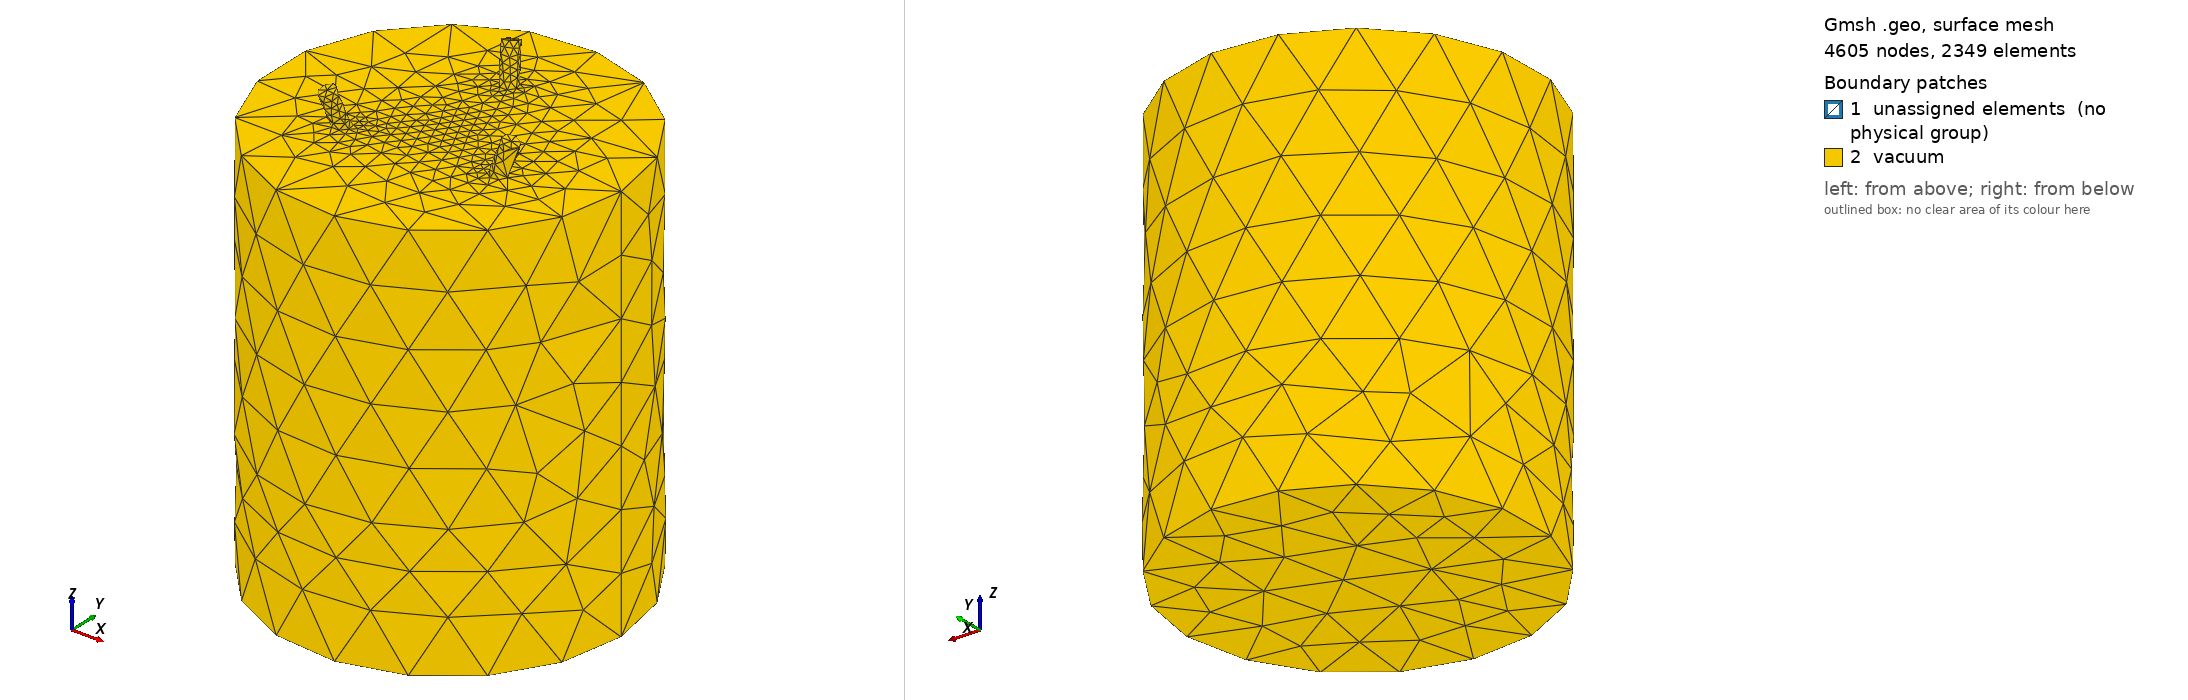

Gmsh geometry script, surface-meshed: 4605 nodes, 2349 surface elements. Boundary patches (legend numbers): 1 unassigned elements (no physical group), 2 vacuum. Left view from above one corner, right view from below the opposite corner. Legend entries are the model's physical surfaces; 'unassigned elements' are surfaces in no physical group. The drawing asked Gmsh for element sizes between 1% and 20% of the model's largest extent; the script's own settings can give other sizes.

=== phwr.geo (drawn) ===
SetFactory("OpenCASCADE");
h_core = 200;
h_refl_sup = 20;
h_refl_inf = 15;
r_core = 100;
r_fuel = 10;
r_rod = 5;
r_crown = 50;

// insertion of the control rods
upper = 0.2;
g1 = 0.55;
g2 = 0.50;
g3 = 0.45;


// central fuel element
Cylinder(1) = {0, 0, 0, 0, 0, h_core, r_fuel};

// six fuel elements in a crown
Cylinder(2) = {r_crown*Cos(1*2*Pi/6), r_crown*Sin(1*2*Pi/6), 0, 0, 0, h_core, r_fuel};
Cylinder(3) = {r_crown*Cos(2*2*Pi/6), r_crown*Sin(2*2*Pi/6), 0, 0, 0, h_core, r_fuel};
Cylinder(4) = {r_crown*Cos(3*2*Pi/6), r_crown*Sin(3*2*Pi/6), 0, 0, 0, h_core, r_fuel};
Cylinder(5) = {r_crown*Cos(4*2*Pi/6), r_crown*Sin(4*2*Pi/6), 0, 0, 0, h_core, r_fuel};
Cylinder(6) = {r_crown*Cos(5*2*Pi/6), r_crown*Sin(5*2*Pi/6), 0, 0, 0, h_core, r_fuel};
Cylinder(7) = {r_crown*Cos(6*2*Pi/6), r_crown*Sin(6*2*Pi/6), 0, 0, 0, h_core, r_fuel};

// moderator tank (a little bit larger in each side first, then we cut it back)
Cylinder(8) = {0, 0, -h_refl_inf, 0, 0, h_core+h_refl_inf+h_refl_sup, r_core};

// slated rods
x56 = r_crown*0.5*(Cos(5*2*Pi/6)+Cos(6*2*Pi/6));
y56 = r_crown*0.5*(Sin(5*2*Pi/6)+Sin(6*2*Pi/6));

x34 = r_crown*0.5*(Cos(3*2*Pi/6)+Cos(4*2*Pi/6));
y34 = r_crown*0.5*(Sin(3*2*Pi/6)+Sin(4*2*Pi/6));

x12 = r_crown*0.5*(Cos(1*2*Pi/6)+Cos(2*2*Pi/6));
y12 = r_crown*0.5*(Sin(2*2*Pi/6)+Sin(2*2*Pi/6));

// guide tube
Cylinder(9)  = {x56, y56, h_core, x34-x56, y34-y56, -h_core, r_rod};
// control rod
Cylinder(10) = {x56, y56, h_core, g1*(x34-x56), g1*(y34-y56), -g1*h_core, r_rod};
// upper part
Cylinder(11) = {x56, y56, h_core, -upper*(x34-x56), -upper*(y34-y56), upper*h_core, r_rod};

Cylinder(12) = {x34, y34, h_core, x12-x34, y12-y34, -h_core, r_rod};
Cylinder(13) = {x34, y34, h_core, g2*(x12-x34), g2*(y12-y34), -g2*h_core, r_rod};
Cylinder(14) = {x34, y34, h_core, -upper*(x12-x34), -upper*(y12-y34), upper*h_core, r_rod};
 
Cylinder(15) = {x12, y12, h_core, x56-x12, y56-y12, -h_core, r_rod};
Cylinder(16) = {x12, y12, h_core, g3*(x56-x12), g3*(y56-y12), -g3*h_core, r_rod};
Cylinder(17) = {x12, y12, h_core, -upper*(x56-x12), -upper*(y56-y12), upper*h_core, r_rod};

Coherence;

Mesh.Algorithm = 6;
Mesh.Algorithm3D = 10;
Mesh.ElementOrder = 2;
Mesh.HighOrderOptimize = 4;

Mesh.MeshSizeMin = 0.25*r_rod;
Mesh.MeshSizeMax = 1.0*r_fuel;



Physical Volume("fuel", 1) = {1, 2, 3, 4, 5, 6, 7};
Physical Volume("rod", 2) = {24, 19, 10, 25, 18, 13, 26, 20, 16};
Physical Volume("guide", 3) = {21, 23, 22};
Physical Volume("moderator", 4) = {17};

Physical Surface("vacuum", 5) = {13, 22, 23, 24, 51, 50, 47, 46, 49, 48};
